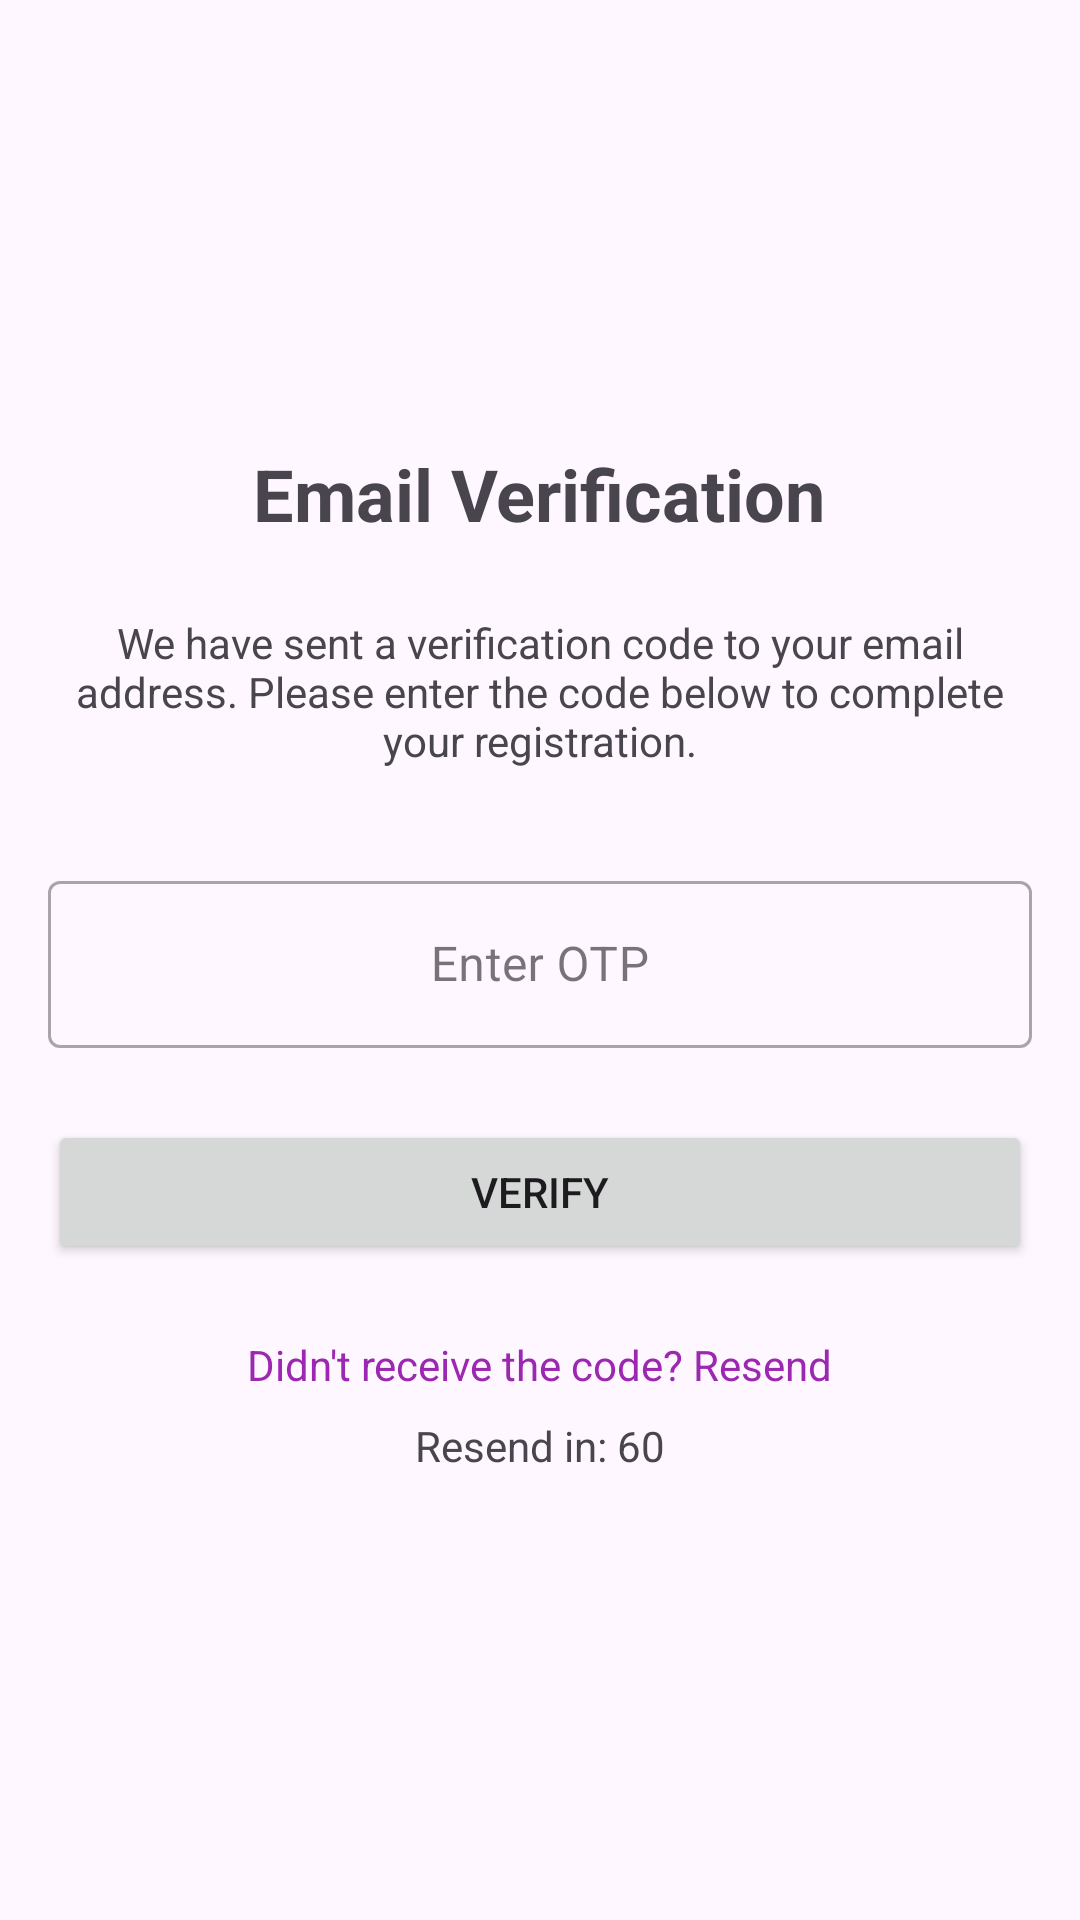

Android layout source for this screen:
<!-- AndroidManifest.xml: application theme Theme.CosmesticShopApp -->
<!-- res/layout/activity_otp_verification.xml -->
<?xml version="1.0" encoding="utf-8"?>
<LinearLayout xmlns:android="http://schemas.android.com/apk/res/android"
    xmlns:app="http://schemas.android.com/apk/res-auto"
    xmlns:tools="http://schemas.android.com/tools"
    android:layout_width="match_parent"
    android:layout_height="match_parent"
    android:orientation="vertical"
    android:padding="16dp"
    android:gravity="center"
    tools:context=".OtpVerificationActivity">

    <TextView
        android:layout_width="wrap_content"
        android:layout_height="wrap_content"
        android:text="Email Verification"
        android:textSize="24sp"
        android:textStyle="bold"
        android:layout_marginBottom="24dp"/>

    <TextView
        android:layout_width="match_parent"
        android:layout_height="wrap_content"
        android:text="We have sent a verification code to your email address. Please enter the code below to complete your registration."
        android:textAlignment="center"
        android:layout_marginBottom="32dp"/>

    <com.google.android.material.textfield.TextInputLayout
        android:layout_width="match_parent"
        android:layout_height="wrap_content"
        android:layout_marginBottom="24dp"
        style="@style/Widget.MaterialComponents.TextInputLayout.OutlinedBox">

        <com.google.android.material.textfield.TextInputEditText
            android:id="@+id/editTextOtp"
            android:layout_width="match_parent"
            android:layout_height="wrap_content"
            android:hint="Enter OTP"
            android:inputType="number"
            android:maxLength="6"
            android:gravity="center" />
    </com.google.android.material.textfield.TextInputLayout>

    <Button
        android:id="@+id/buttonVerifyOtp"
        android:layout_width="match_parent"
        android:layout_height="wrap_content"
        android:text="Verify"
        android:padding="12dp"/>

    <ProgressBar
        android:id="@+id/progressBar"
        android:layout_width="wrap_content"
        android:layout_height="wrap_content"
        android:layout_marginTop="16dp"
        android:visibility="gone"/>

    <TextView
        android:id="@+id/textViewResendOtp"
        android:layout_width="wrap_content"
        android:layout_height="wrap_content"
        android:text="Didn't receive the code? Resend"
        android:layout_marginTop="24dp"
        android:textColor="@color/purple_500"/>

    <TextView
        android:id="@+id/textViewTimer"
        android:layout_width="wrap_content"
        android:layout_height="wrap_content"
        android:text="Resend in: 60"
        android:layout_marginTop="8dp"/>

</LinearLayout>
<!-- resources referenced by this layout -->
<resources>
  <color name="purple_500">#9C27B0</color>
  <style name="Theme.CosmesticShopApp" parent="Base.Theme.CosmesticShopApp" />
  <style name="Base.Theme.CosmesticShopApp" parent="Theme.Material3.DayNight.NoActionBar">
          
          
      </style>
</resources>
